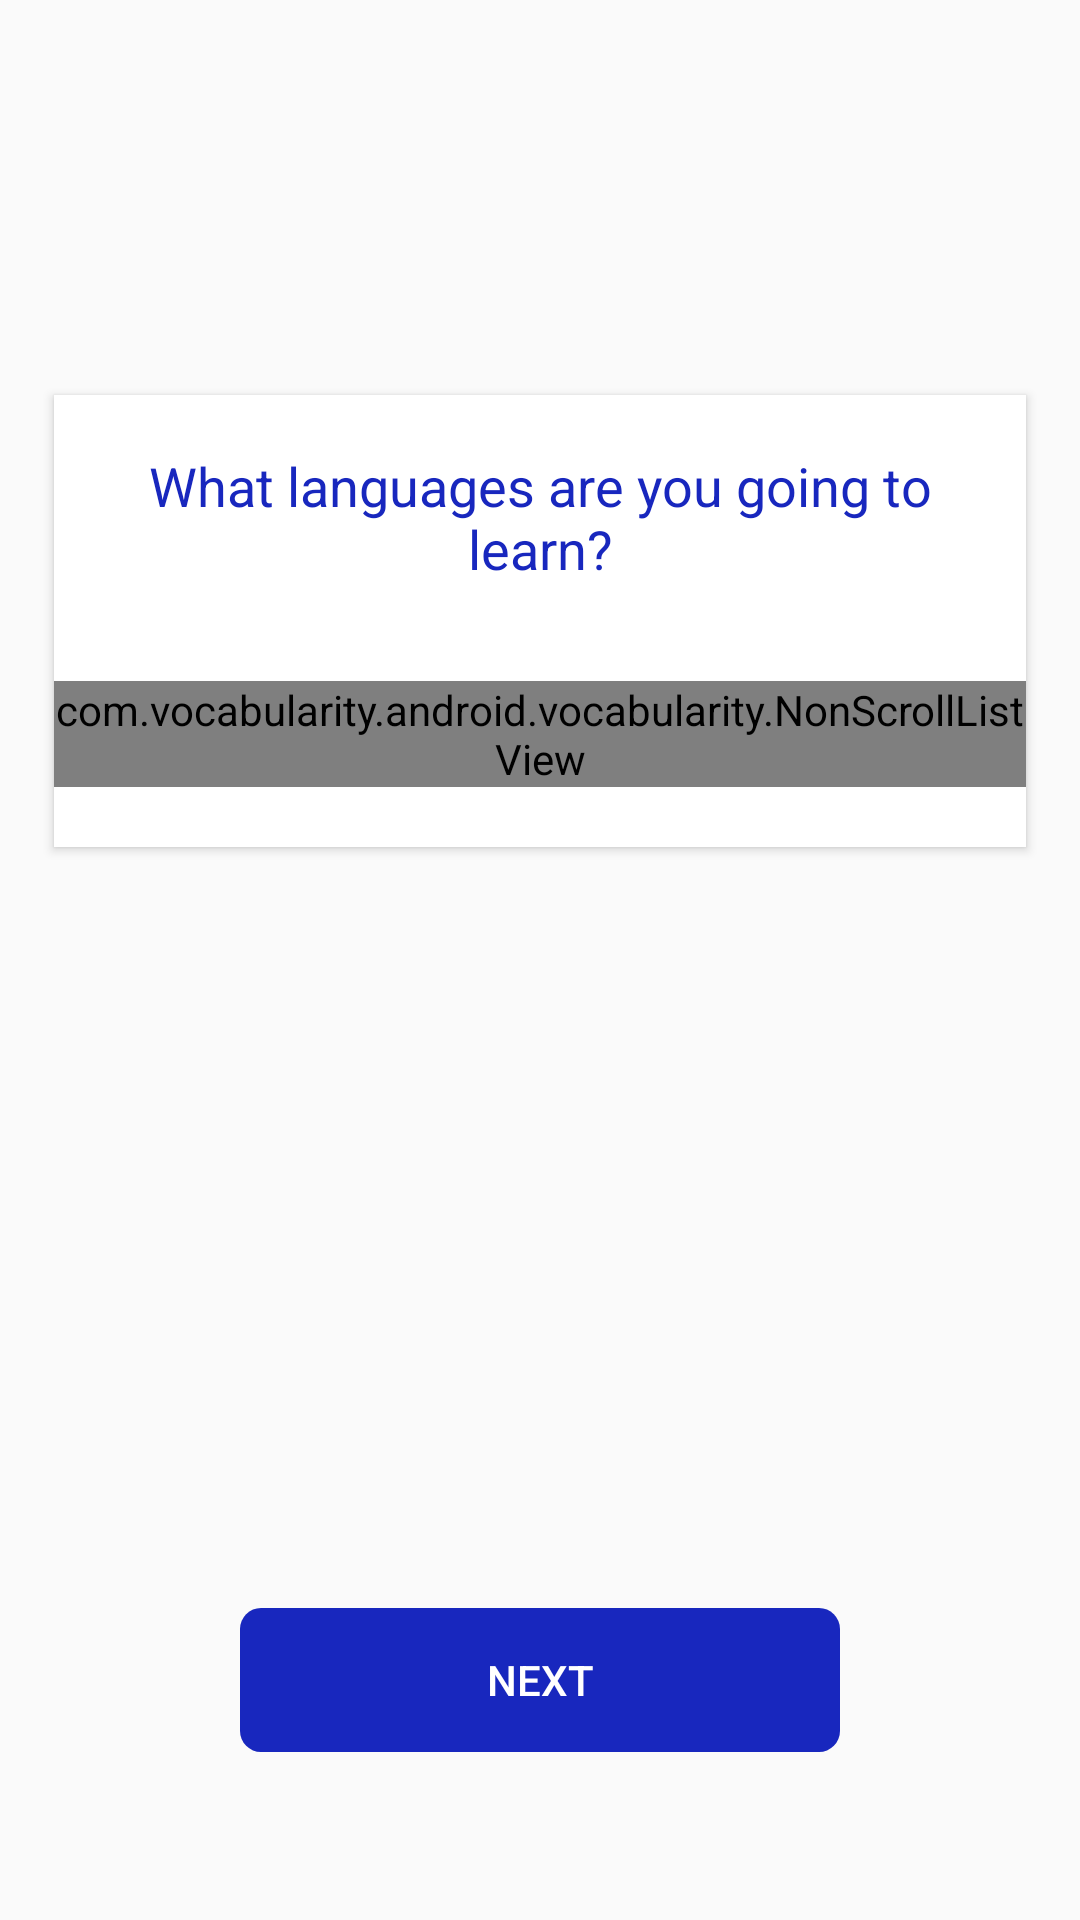

The Android layout XML behind this screen, and the referenced resources:
<!-- AndroidManifest.xml: application theme AppTheme -->
<!-- res/layout/fragment_startup_languages.xml -->
<?xml version="1.0" encoding="utf-8"?>
<android.support.constraint.ConstraintLayout
xmlns:android="http://schemas.android.com/apk/res/android"
xmlns:app="http://schemas.android.com/apk/res-auto"
xmlns:tools="http://schemas.android.com/tools"
android:layout_width="match_parent"
android:layout_height="match_parent"
tools:context=".SettingsActivity">

    
    
    





    
    
    
    
    
    
        
            
            
            
            

        

    
        
        
        
        
        
        
        
        
        
        
        
        
        
        
        

    
        
        
        
        
        
        
        
        
        
        
        
        
        
        
        

        
        
        
        
        


    

    
        
        
        
        
       
    

    

    <android.support.v7.widget.CardView
        android:id="@+id/cardView1"
        android:layout_width="match_parent"
        android:layout_height="wrap_content"
        android:layout_marginBottom="8dp"
        android:layout_marginLeft="18dp"
        android:layout_marginRight="18dp"
        android:layout_marginTop="60dp"
        app:cardCornerRadius="0dp"
        app:layout_constraintBottom_toBottomOf="parent"
        app:layout_constraintEnd_toEndOf="parent"
        app:layout_constraintStart_toStartOf="parent"
        app:layout_constraintTop_toTopOf="parent"
        app:layout_constraintVertical_bias="0.17">

        <LinearLayout
            android:layout_width="match_parent"
            android:layout_height="wrap_content"
            android:orientation="vertical"
            android:paddingBottom="20dp">

            <TextView
                android:layout_width="match_parent"
                android:layout_height="wrap_content"
                android:layout_marginBottom="30dp"
                android:layout_marginLeft="18dp"
                android:layout_marginRight="18dp"
                android:layout_marginTop="18dp"
                android:gravity="center"
                android:text="@string/what_languages_are_you_going_to_learn"
                android:textColor="@color/colorAccent"
                android:textSize="18sp" />

            <com.vocabularity.android.vocabularity.NonScrollListView
                android:id="@+id/languagesList"
                android:layout_width="match_parent"
                android:layout_height="wrap_content"
                android:layout_marginTop="2dp">
            </com.vocabularity.android.vocabularity.NonScrollListView>

            
            
            
            
            
            

        </LinearLayout>
    </android.support.v7.widget.CardView>



            
            
            
            

        
            
            
            
            
    

    
        
        
        
        

    <Button
        android:id="@+id/nextButton"
        style="?android:attr/borderlessButtonStyle"
        android:layout_width="200dp"
        android:layout_height="wrap_content"
        android:layout_centerHorizontal="true"
        android:layout_marginBottom="56dp"
        android:layout_marginEnd="8dp"
        android:layout_marginLeft="8dp"
        android:layout_marginRight="8dp"
        android:layout_marginStart="8dp"
        android:layout_marginTop="8dp"
        android:layout_weight="1"
        android:background="@drawable/cancel_button"
        android:text="@string/next"
        android:textColor="@color/white"
        app:layout_constraintBottom_toBottomOf="parent"
        app:layout_constraintEnd_toEndOf="parent"
        app:layout_constraintStart_toStartOf="parent"
        app:layout_constraintTop_toTopOf="parent"
        app:layout_constraintVertical_bias="1.0" />


</android.support.constraint.ConstraintLayout>
<!-- resources referenced by this layout -->
<resources>
  <color name="colorAccent">#1827be</color>
  <color name="white">#ffffff</color>
  <!-- drawable cancel_button (drawable) -->
  <?xml version="1.0" encoding="UTF-8"?>
  <selector
      xmlns:android="http://schemas.android.com/apk/res/android">
  
      <item android:state_enabled="false" >
          <shape
              xmlns:android="http://schemas.android.com/apk/res/android">
              <corners
                  android:radius="7dp" />
  
              <padding
                  android:left="1dp"
                  android:right="1dp"
                  android:top="1dp"
                  android:bottom="1dp"/>
  
              <solid android:color="#CCCCCC"/>
  
          </shape>
      </item>
  
      <item>
          <shape
              xmlns:android="http://schemas.android.com/apk/res/android">
              <corners
                  android:radius="7dp" />
  
              <padding
                  android:left="1dp"
                  android:right="1dp"
                  android:top="1dp"
                  android:bottom="1dp"/>
  
              <solid android:color="#1827be"/>
  
          </shape>
      </item>
  </selector>
  <string name="arabic">Arabic</string>
  <string name="english">English</string>
  <string name="next">Next</string>
  <string name="russian">Russian</string>
  <string name="what_languages_are_you_going_to_learn">What languages are you going to learn?</string>
  <style name="AppTheme" parent="Theme.AppCompat.Light.DarkActionBar">
          <item name="colorPrimary">@color/colorPrimary</item>
          <item name="colorPrimaryDark">@color/colorPrimaryDark</item>
          <item name="colorAccent">@color/colorAccent</item>
          <item name="android:windowContentOverlay">@null</item>
      </style>
  <color name="colorPrimary">#1827be</color>
  <color name="colorPrimaryDark">#141e87</color>
</resources>
